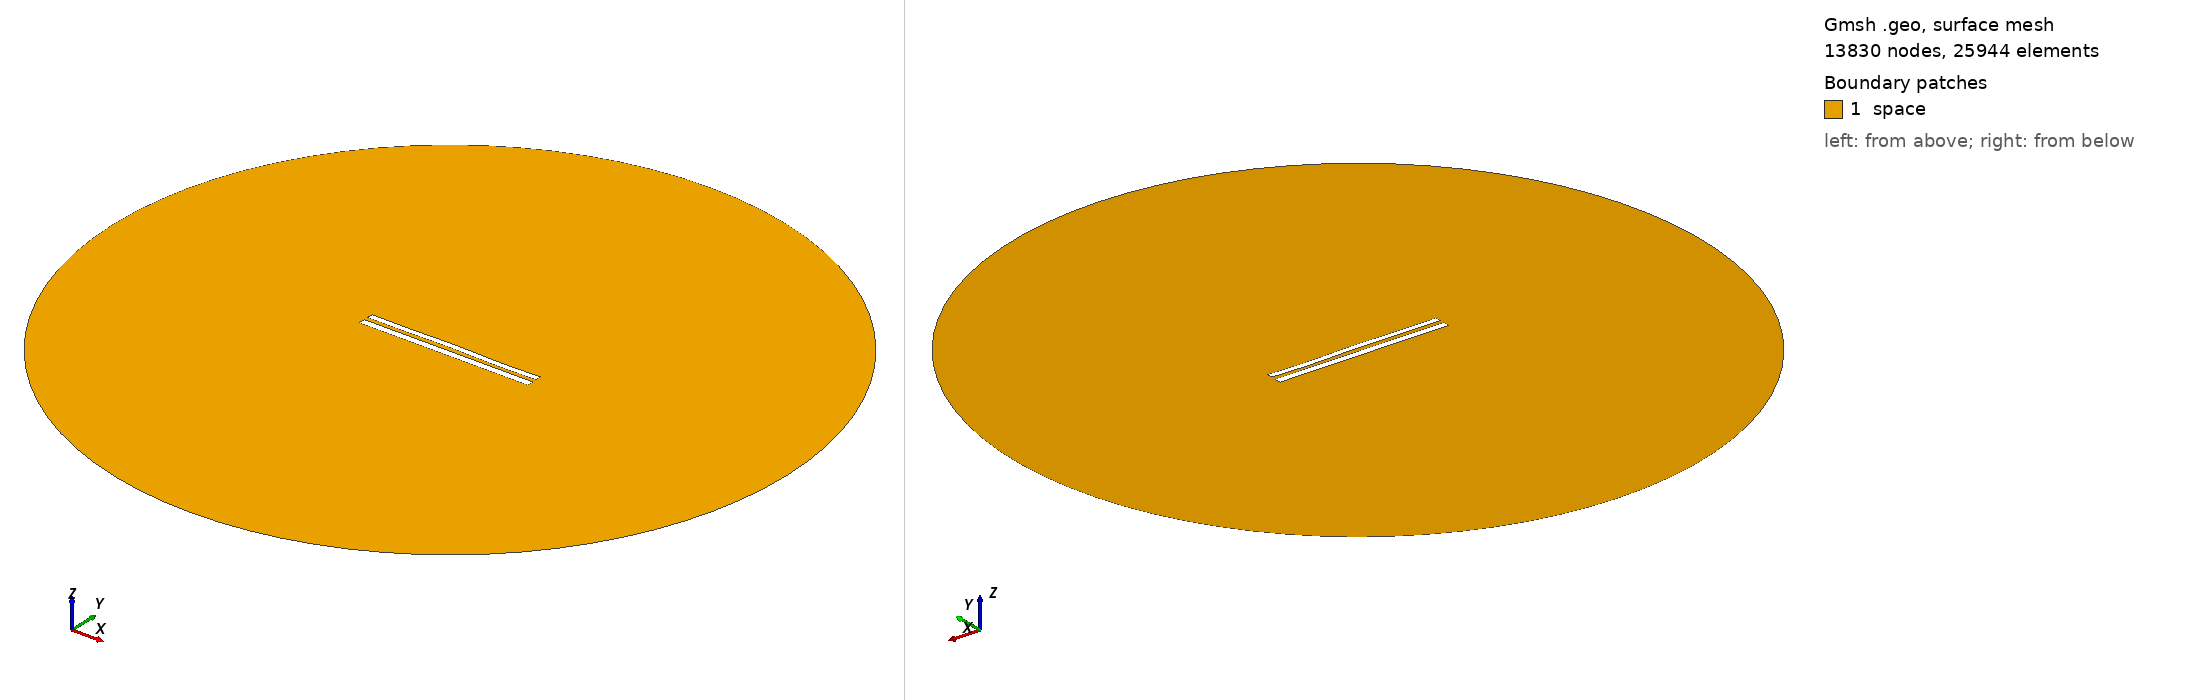

Gmsh geometry script, surface-meshed: 13830 nodes, 25944 surface elements. Boundary patches (legend numbers): 1 space. Left view from above one corner, right view from below the opposite corner. Legend entries are the model's physical surfaces. The drawing asked Gmsh for element sizes between 1% and 20% of the model's largest extent; the script's own settings can give other sizes.

=== 8966.geo (drawn) ===
//---------------------------------------
// Geometry kernel
//---------------------------------------

SetFactory("OpenCASCADE");



//---------------------------------------
// Parameters of the geometry
//---------------------------------------

// Overetch of the upper plate
overetch = 0.25;

// Distance between the plates
distance = 2.5;

// Discretization over the x axis (for the deformation)
nx = 50; 

// Length of the plate
L = 100 - overetch; 

// Number of modes
n = 4; 

// 1st mode coefficient
coeff(1) = -0.075;
beta(1) = 0.596864 * 3.1415926535 / L;

// 2nd mode coefficient
coeff(2) = 0.07499999999999998;
beta(2) = 1.49418 * 3.1415926535 / L;

// 3rd mode coefficient
coeff(3) = 0.07499999999999998;
beta(3) = 2.50025 * 3.1415926535 / L;

// 4th mode coefficient
coeff(4) = -0.15;
beta(4) = 3.49999 * 3.1415926535 / L;



//---------------------------------------
// Upper plate (deformed rectangle)
//---------------------------------------

// Coordiantes of the upper plate
xmin = -50;
xmax = 50 - overetch;

// Height of the upper plate
yheight = 4 - 2 * overetch;

// Indexes of the points
UpperID[] = {};
LowerID[] = {};
LeftID[] = {};
RightID[] = {};

// Point index
p = 1;

// Horizontal edges
For i In {1:nx}
    x = xmin + (i-1)*(xmax - xmin)/(nx-1);

    y_bottom = distance / 2 + overetch;
    For j In {1:n}
        C = (Cosh(beta(j)*L) + Cos(beta(j)*L)) / (Sinh(beta(j)*L) + Sin(beta(j)*L));
        y_bottom  = y_bottom + coeff(j) * (Cosh(beta(j)*(x+50)) - Cos(beta(j)*(x+50)) - C * (Sinh(beta(j)*(x+50)) - Sin(beta(j)*(x+50))));
    EndFor

    y_top = y_bottom + yheight;

    Point(p) = {x, y_top, 0, 1.0};
    UpperID[i] = p;
    p = p + 1;

    Point(p) = {x, y_bottom, 0, 1.0};
    LowerID[i] = p;
    p = p + 1;
EndFor

// Create point lists
UpperPts[] = {}; LowerPts[] = {};
For i In {1:nx}
  UpperPts[] += {UpperID[i]};
  LowerPts[] += {LowerID[i]};
EndFor

// Build splines
Spline(1) = {UpperPts[]};
Spline(2) = {LowerPts[]};
Line(3) = {LowerPts[nx-1], UpperPts[nx-1]};
Line(4) = {LowerPts[0], UpperPts[0]};

// Build the plane surface
Curve Loop(1) = {2, 3, -1, -4};
Plane Surface(1) = {1};



//---------------------------------------
// Lower plate (rectangle)
//---------------------------------------

// Vertices
Point(1001) = {-50, -1, 0, 1.0};
Point(1002) = { 50, -1, 0, 1.0};
Point(1003) = { 50,  -5, 0, 1.0};
Point(1004) = {-50,  -5, 0, 1.0};

// Edges
Line(5) = {1001, 1002};
Line(6) = {1002, 1003};
Line(7) = {1003, 1004};
Line(8) = {1004, 1001};

// Plane surface
Line Loop(2) = {5, 6, 7, 8};
Plane Surface(2) = {2}; 



//---------------------------------------
// Outer (fictious) boundary
//---------------------------------------

// Points
Point(1005) = {0, 0, 0};       // Center
Point(1006) = {200, 0, 0};     // Start point
Point(1007) = {0, 200, 0};     // 90 degrees
Point(1008) = {-200, 0, 0};    // 180 degrees
Point(1009) = {0, -200, 0};    // 270 degrees

// Circle arcs (each needs start, center, end)
Circle(9) = {1006, 1005, 1007};
Circle(10) = {1007, 1005, 1008};
Circle(11) = {1008, 1005, 1009};
Circle(12) = {1009, 1005, 1006};

// Plane surface for the entire domain
Curve Loop(3) = {9, 10, 11, 12};
Surface(3) = {3};

// Subtract the plates from the whole domain to obtain the actual domain where we want to solve the equations
BooleanDifference{ Surface{3}; Delete; }{ Surface{1}; Surface{2}; Delete; }




//---------------------------------------
// Transfinite Lines/Curves
//---------------------------------------

// Set the number of points on the boundaries
r = 7;

// Plates
Transfinite Curve {1, 2} = 50*r Using Progression 1;
Transfinite Curve {3, 4} = 2*r Using Progression 1;
Transfinite Line {5, 7} = 50*r Using Progression 1;
Transfinite Line {6, 8} = 2*r Using Progression 1;

// Outer boundary
Transfinite Line {9, 10, 11, 12} = 20 Using Progression 1;



//---------------------------------------
// Physical groups
//---------------------------------------                

// Physical curves (boundaries)
Physical Line("force_segment", 10) = {2};
Physical Line("upper_plate", 11) = {1, 3, 4};
Physical Line("lower_plate", 12) = {5, 6, 7, 8};
Physical Line("boundary", 20) = {9, 10, 11, 12};

// Physical Surfaces
Physical Surface("space", 30) = {3};



//---------------------------------------
// 6. Generate the Mesh
//---------------------------------------

// 2D mesh generation
Mesh 2;
